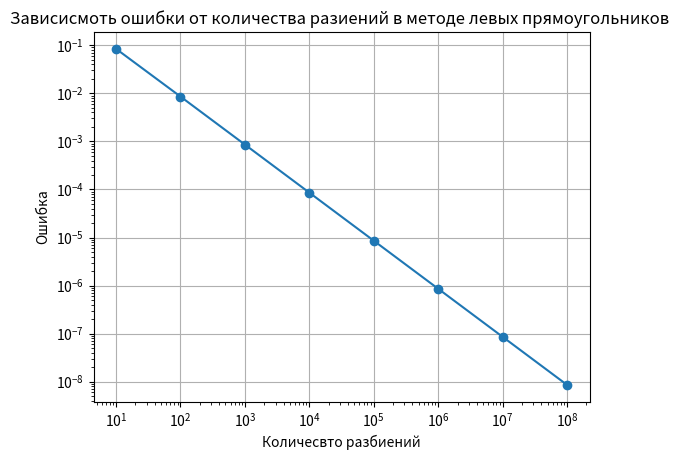

Generate this figure with matplotlib:
import math
import matplotlib.pyplot as plt

def f(x):
    return math.exp(x)
def s(left, right, step):
    h = (right - left) / step
    s = 0
    for i in range(step):
        s += h*f(left + i*h)
    return s

left = 0
right = 1
step = 10
steps = []
errors = []

for _ in range(8):
    integral_value = s(left, right, step)
    error = abs(integral_value - (math.exp(1) - 1))
    steps.append(step)
    errors.append(error)
    step *= 10

print("Step\tError")
for i in range(len(steps)):
    print(f"{steps[i]}\t{errors[i]}")

plt.plot(steps, errors, marker='o')
plt.xscale('log')
plt.yscale('log')
plt.xlabel('Количесвто разбиений')
plt.ylabel('Ошибка')
plt.title('Зависисмоть ошибки от количества разиений в методе левых прямоугольников ')
plt.grid(True)
plt.show()
